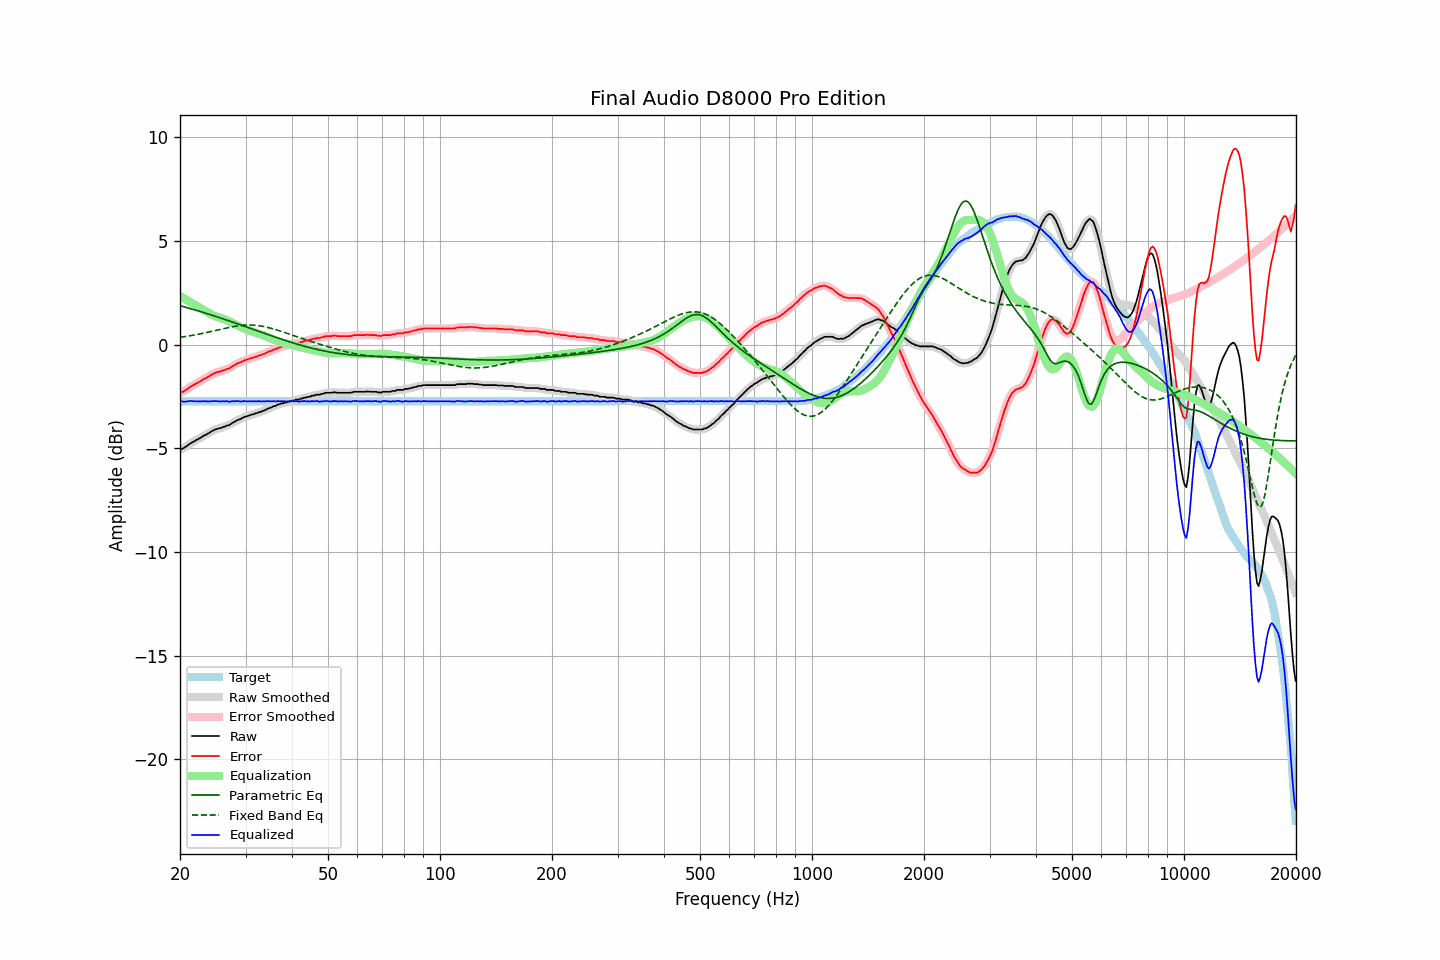

The table this chart was drawn from, first rows:
frequency, raw, error, smoothed, error_smoothed, equalization, parametric_eq, fixed_band_eq, equalized_raw, equalized_smoothed, target
20.00, -5.05, -2.32, -5.05, -2.32, 2.34, 1.87, 0.35, -2.71, -2.71, -2.73
20.20, -5.02, -2.29, -5.03, -2.30, 2.30, 1.85, 0.36, -2.73, -2.73, -2.73
20.40, -5.00, -2.27, -4.99, -2.26, 2.25, 1.83, 0.37, -2.75, -2.75, -2.73
20.61, -4.95, -2.22, -4.95, -2.22, 2.20, 1.81, 0.39, -2.75, -2.75, -2.73
20.81, -4.90, -2.17, -4.90, -2.17, 2.16, 1.79, 0.40, -2.74, -2.74, -2.73
21.02, -4.84, -2.11, -4.84, -2.11, 2.11, 1.77, 0.41, -2.73, -2.73, -2.73
21.23, -4.78, -2.05, -4.79, -2.06, 2.06, 1.75, 0.42, -2.72, -2.72, -2.73
21.44, -4.74, -2.01, -4.74, -2.01, 2.02, 1.72, 0.44, -2.72, -2.72, -2.73
21.66, -4.69, -1.96, -4.70, -1.96, 1.97, 1.70, 0.45, -2.72, -2.73, -2.73
21.87, -4.66, -1.93, -4.65, -1.92, 1.92, 1.68, 0.47, -2.74, -2.73, -2.73
22.09, -4.60, -1.87, -4.61, -1.88, 1.88, 1.66, 0.48, -2.73, -2.73, -2.73
22.31, -4.57, -1.84, -4.57, -1.84, 1.83, 1.63, 0.50, -2.74, -2.74, -2.73
22.54, -4.52, -1.79, -4.52, -1.79, 1.79, 1.61, 0.51, -2.73, -2.73, -2.73
22.76, -4.48, -1.75, -4.48, -1.75, 1.75, 1.59, 0.53, -2.73, -2.73, -2.73
22.99, -4.43, -1.70, -4.43, -1.70, 1.70, 1.56, 0.54, -2.73, -2.73, -2.73
23.22, -4.38, -1.65, -4.39, -1.66, 1.66, 1.54, 0.56, -2.72, -2.73, -2.73
23.45, -4.35, -1.62, -4.35, -1.62, 1.61, 1.52, 0.58, -2.74, -2.73, -2.73
23.69, -4.30, -1.57, -4.30, -1.57, 1.57, 1.49, 0.59, -2.74, -2.74, -2.73
23.92, -4.26, -1.53, -4.26, -1.53, 1.52, 1.47, 0.61, -2.74, -2.74, -2.73
24.16, -4.21, -1.48, -4.21, -1.48, 1.48, 1.44, 0.63, -2.73, -2.73, -2.73
24.40, -4.16, -1.43, -4.17, -1.43, 1.44, 1.42, 0.64, -2.72, -2.73, -2.73
24.65, -4.12, -1.39, -4.12, -1.39, 1.40, 1.39, 0.66, -2.72, -2.72, -2.73
24.89, -4.09, -1.36, -4.09, -1.36, 1.37, 1.37, 0.68, -2.72, -2.72, -2.73
25.14, -4.06, -1.33, -4.06, -1.33, 1.34, 1.34, 0.70, -2.72, -2.73, -2.73
25.39, -4.04, -1.31, -4.04, -1.31, 1.31, 1.32, 0.72, -2.73, -2.73, -2.73
25.65, -4.02, -1.29, -4.02, -1.29, 1.29, 1.29, 0.74, -2.74, -2.73, -2.73
25.91, -4.00, -1.27, -4.00, -1.27, 1.26, 1.26, 0.75, -2.74, -2.74, -2.73
26.16, -3.96, -1.23, -3.97, -1.24, 1.24, 1.24, 0.77, -2.72, -2.73, -2.73
26.43, -3.95, -1.22, -3.94, -1.21, 1.21, 1.21, 0.79, -2.74, -2.73, -2.73
26.69, -3.90, -1.17, -3.92, -1.19, 1.18, 1.19, 0.81, -2.72, -2.73, -2.73
26.96, -3.89, -1.16, -3.89, -1.16, 1.15, 1.16, 0.82, -2.74, -2.74, -2.73
27.23, -3.86, -1.13, -3.85, -1.12, 1.11, 1.13, 0.84, -2.75, -2.74, -2.73
27.50, -3.80, -1.07, -3.81, -1.08, 1.07, 1.11, 0.85, -2.73, -2.74, -2.73
27.77, -3.75, -1.02, -3.76, -1.03, 1.03, 1.08, 0.87, -2.72, -2.73, -2.73
28.05, -3.72, -0.99, -3.71, -0.98, 0.99, 1.05, 0.88, -2.73, -2.72, -2.73
28.33, -3.66, -0.93, -3.67, -0.94, 0.95, 1.03, 0.89, -2.71, -2.72, -2.73
28.62, -3.63, -0.90, -3.63, -0.90, 0.91, 1.00, 0.91, -2.73, -2.73, -2.73
28.90, -3.60, -0.87, -3.60, -0.87, 0.87, 0.97, 0.92, -2.73, -2.73, -2.73
29.19, -3.57, -0.84, -3.57, -0.83, 0.83, 0.94, 0.93, -2.74, -2.73, -2.73
29.48, -3.53, -0.80, -3.53, -0.80, 0.80, 0.92, 0.93, -2.73, -2.73, -2.73
29.78, -3.48, -0.75, -3.50, -0.77, 0.77, 0.89, 0.94, -2.72, -2.73, -2.73
30.08, -3.47, -0.74, -3.47, -0.73, 0.74, 0.86, 0.94, -2.73, -2.73, -2.73
30.38, -3.44, -0.71, -3.44, -0.71, 0.71, 0.83, 0.95, -2.73, -2.73, -2.73
30.68, -3.41, -0.68, -3.42, -0.68, 0.68, 0.81, 0.95, -2.73, -2.73, -2.73
30.99, -3.39, -0.66, -3.39, -0.66, 0.66, 0.78, 0.95, -2.73, -2.73, -2.73
31.30, -3.36, -0.63, -3.37, -0.64, 0.63, 0.75, 0.94, -2.73, -2.73, -2.73
31.61, -3.35, -0.62, -3.35, -0.62, 0.61, 0.72, 0.94, -2.74, -2.73, -2.73
31.93, -3.31, -0.58, -3.32, -0.59, 0.59, 0.70, 0.93, -2.73, -2.73, -2.73
32.24, -3.30, -0.57, -3.29, -0.56, 0.56, 0.67, 0.92, -2.74, -2.73, -2.73
32.57, -3.25, -0.52, -3.27, -0.54, 0.54, 0.64, 0.91, -2.72, -2.73, -2.73
32.89, -3.25, -0.52, -3.24, -0.51, 0.51, 0.61, 0.90, -2.74, -2.73, -2.73
33.22, -3.21, -0.48, -3.21, -0.48, 0.48, 0.59, 0.89, -2.73, -2.73, -2.73
33.55, -3.18, -0.45, -3.19, -0.45, 0.45, 0.56, 0.87, -2.73, -2.74, -2.73
33.89, -3.15, -0.42, -3.15, -0.42, 0.42, 0.53, 0.86, -2.74, -2.73, -2.73
34.23, -3.11, -0.38, -3.11, -0.38, 0.38, 0.50, 0.84, -2.73, -2.73, -2.73
34.57, -3.07, -0.34, -3.08, -0.35, 0.35, 0.48, 0.82, -2.72, -2.73, -2.73
34.92, -3.05, -0.32, -3.05, -0.31, 0.32, 0.45, 0.80, -2.73, -2.73, -2.73
35.27, -3.02, -0.29, -3.02, -0.28, 0.29, 0.42, 0.78, -2.74, -2.73, -2.73
35.62, -2.97, -0.24, -2.99, -0.26, 0.25, 0.40, 0.76, -2.72, -2.74, -2.73
35.97, -2.96, -0.23, -2.95, -0.22, 0.22, 0.37, 0.74, -2.74, -2.73, -2.73
... 635 more rows
